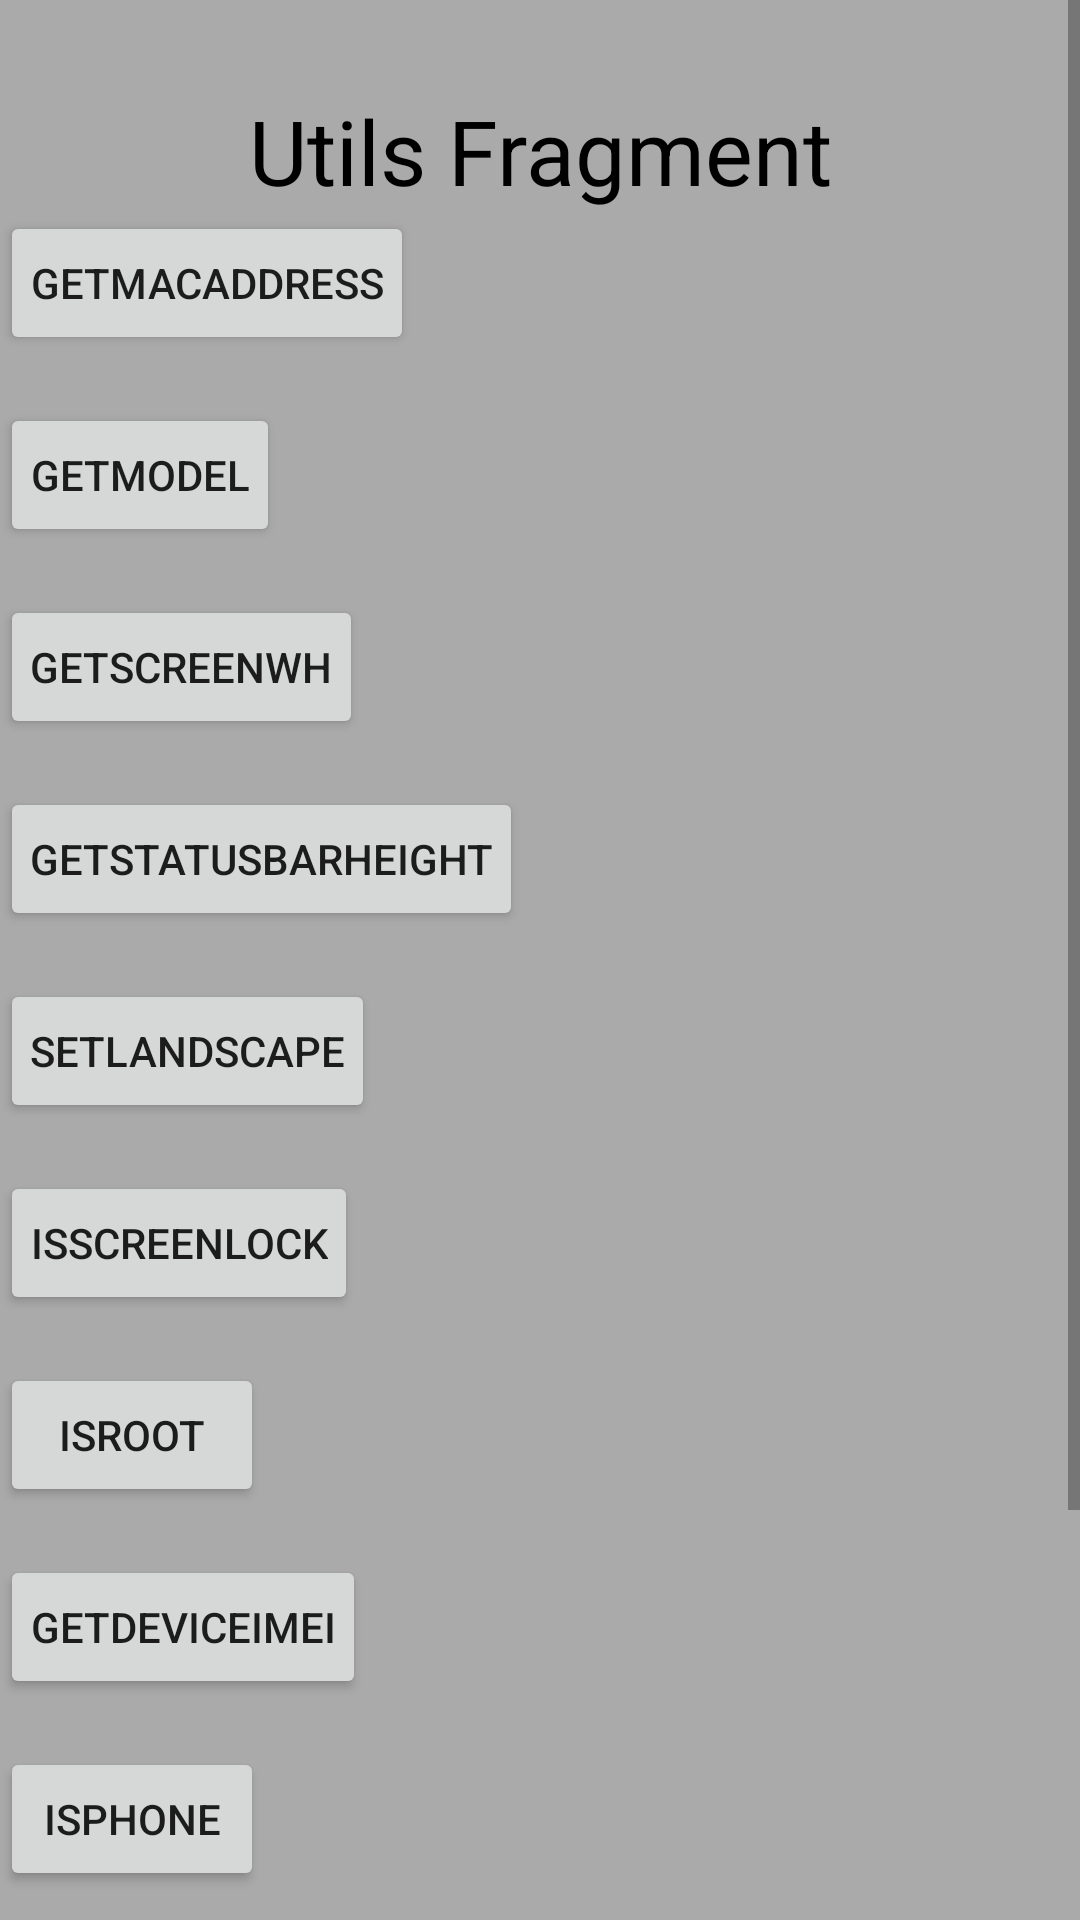

Produce the Android XML layout that renders to this screen, including the resource entries it uses.
<!-- AndroidManifest.xml: application theme AppTheme -->
<!-- res/layout/utils_fragment.xml -->
<?xml version="1.0" encoding="utf-8"?>
<ScrollView xmlns:android="http://schemas.android.com/apk/res/android"
    android:layout_width="match_parent"
    android:layout_height="match_parent">

    <LinearLayout
        android:layout_width="match_parent"
        android:layout_height="wrap_content"
        android:background="@android:color/darker_gray"
        android:orientation="vertical">

        <TextView
            android:layout_width="match_parent"
            android:layout_height="wrap_content"
            android:gravity="center"
            android:paddingTop="30dp"
            android:text="Utils Fragment"
            android:textColor="@android:color/black"
            android:textSize="30sp" />

        <Button
            android:id="@+id/getMacAddress"
            android:layout_width="wrap_content"
            android:layout_height="wrap_content"
            android:padding="10dp"
            android:text="getMacAddress" />

        <Button
            android:id="@+id/getModel"
            android:layout_width="wrap_content"
            android:layout_height="wrap_content"
            android:layout_marginTop="16dp"
            android:padding="10dp"
            android:text="getModel" />

        <Button
            android:id="@+id/getScreenWh"
            android:layout_width="wrap_content"
            android:layout_height="wrap_content"
            android:layout_marginTop="16dp"
            android:padding="10dp"
            android:text="getScreenWh" />

        <Button
            android:id="@+id/getStatusBarHeight"
            android:layout_width="wrap_content"
            android:layout_height="wrap_content"
            android:layout_marginTop="16dp"
            android:padding="10dp"
            android:text="getStatusBarHeight" />

        <Button
            android:id="@+id/setLandscape"
            android:layout_width="wrap_content"
            android:layout_height="wrap_content"
            android:layout_marginTop="16dp"
            android:padding="10dp"
            android:text="setLandscape" />

        <Button
            android:id="@+id/isScreenLock"
            android:layout_width="wrap_content"
            android:layout_height="wrap_content"
            android:layout_marginTop="16dp"
            android:padding="10dp"
            android:text="isScreenLock" />

        <Button
            android:id="@+id/isRoot"
            android:layout_width="wrap_content"
            android:layout_height="wrap_content"
            android:layout_marginTop="16dp"
            android:padding="10dp"
            android:text="isRoot" />

        <Button
            android:id="@+id/getDeviceIMEI"
            android:layout_width="wrap_content"
            android:layout_height="wrap_content"
            android:layout_marginTop="16dp"
            android:padding="10dp"
            android:text="getDeviceIMEI" />

        <Button
            android:id="@+id/isPhone"
            android:layout_width="wrap_content"
            android:layout_height="wrap_content"
            android:layout_marginTop="16dp"
            android:padding="10dp"
            android:text="isPhone" />

        <Button
            android:id="@+id/call_phone"
            android:layout_width="wrap_content"
            android:layout_height="wrap_content"
            android:layout_marginTop="16dp"
            android:padding="10dp"
            android:text="call" />

        <Button
            android:id="@+id/getPhoneStatus"
            android:layout_width="wrap_content"
            android:layout_height="wrap_content"
            android:layout_marginTop="16dp"
            android:padding="10dp"
            android:text="getPhoneStatus" />

        <TextView
            android:layout_width="match_parent"
            android:layout_height="wrap_content"
            android:text="....."
            android:textColor="@android:color/black"
            android:layout_marginBottom="18dp"
            android:textSize="28dp" />
    </LinearLayout>
</ScrollView>
<!-- resources referenced by this layout -->
<resources>
  <style name="AppTheme" parent="Theme.AppCompat.Light.DarkActionBar">
          
          <item name="colorPrimary">@color/colorPrimary</item>
          <item name="colorPrimaryDark">@color/colorPrimaryDark</item>
          <item name="colorAccent">@color/colorAccent</item>
      </style>
  <!-- not gathered from this repository: default colours our renderer supplied (Android Studio template values) -->
  <color name="colorPrimary">#FF6200EE</color>
  <color name="colorPrimaryDark">#FF3700B3</color>
  <color name="colorAccent">#FF03DAC5</color>
</resources>
